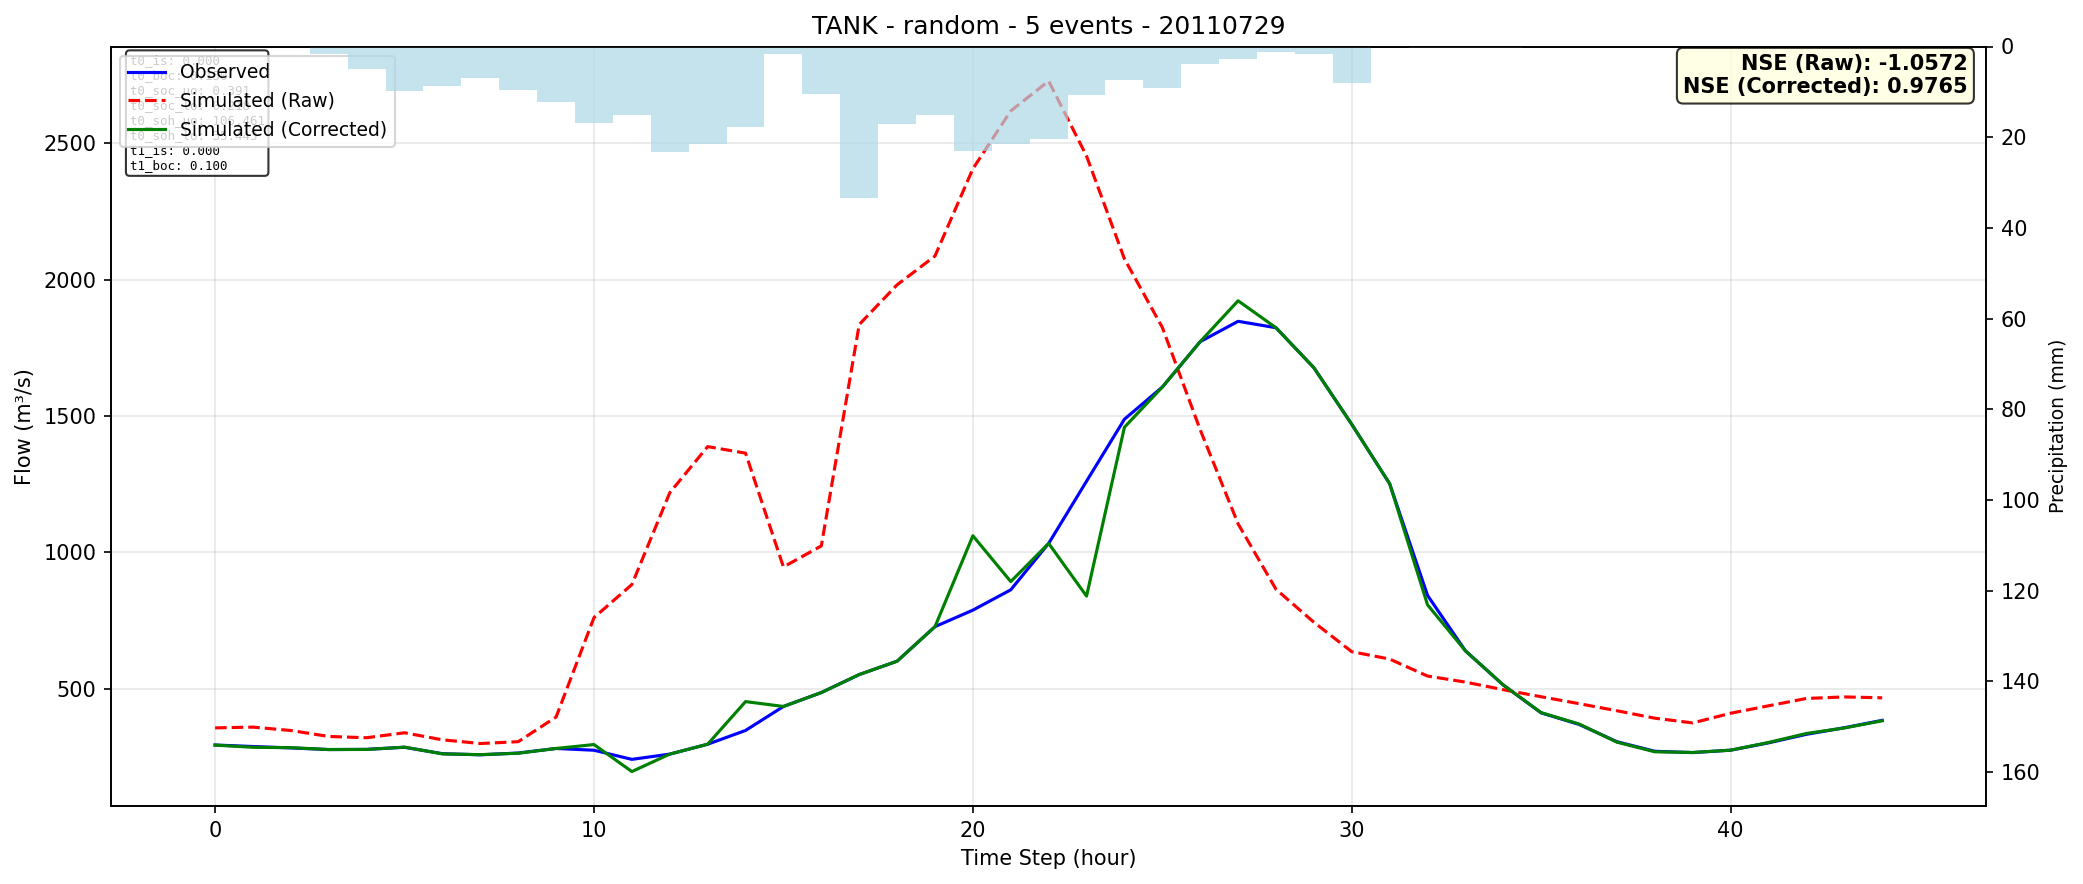

The table this chart was drawn from, first rows:
time, observed, simulated_raw, simulated_corrected
0, 294.7, 357.4, 294.3
1, 289.1, 360.2, 286.3
2, 283.9, 347.9, 284.9
3, 278, 325.9, 278.1
4, 278.7, 321.3, 278.4
5, 286.4, 339.4, 286.8
6, 262.8, 313.7, 262.2
7, 258.8, 300.1, 259.3
8, 265.2, 306.8, 264.6
9, 282, 397.3, 282.1
10, 275.5, 761.5, 296.4
11, 242.1, 882.5, 197.4
12, 261.3, 1219, 261.4
13, 297.6, 1388, 297.6
14, 348, 1364, 453.7
15, 435.8, 947, 435.9
16, 486.8, 1024, 486.8
17, 552.7, 1835, 552.7
18, 601.7, 1981, 601.8
19, 728.3, 2086, 728.3
20, 788.8, 2406, 1061
21, 863.3, 2618, 893.4
22, 1033, 2727, 1033
23, 1261, 2452, 840.1
24, 1488, 2076, 1459
25, 1606, 1825, 1606
26, 1772, 1449, 1772
27, 1847, 1105, 1922
28, 1823, 865.2, 1823
29, 1677, 744.3, 1677
30, 1470, 636.5, 1469
31, 1252, 609.5, 1252
32, 842.7, 547.3, 808.1
33, 639.7, 525.1, 639.7
34, 514.3, 497.3, 514.4
35, 412.3, 471.5, 413.1
36, 370.1, 446.1, 371.6
37, 306.7, 420.2, 305
38, 271.7, 392.9, 269.8
39, 266.9, 375.6, 267.4
40, 275.6, 411.1, 275.8
41, 302.6, 438.3, 304
42, 333.8, 465.2, 336.9
43, 357.9, 470.8, 357.1
44, 385, 467.6, 383.4
